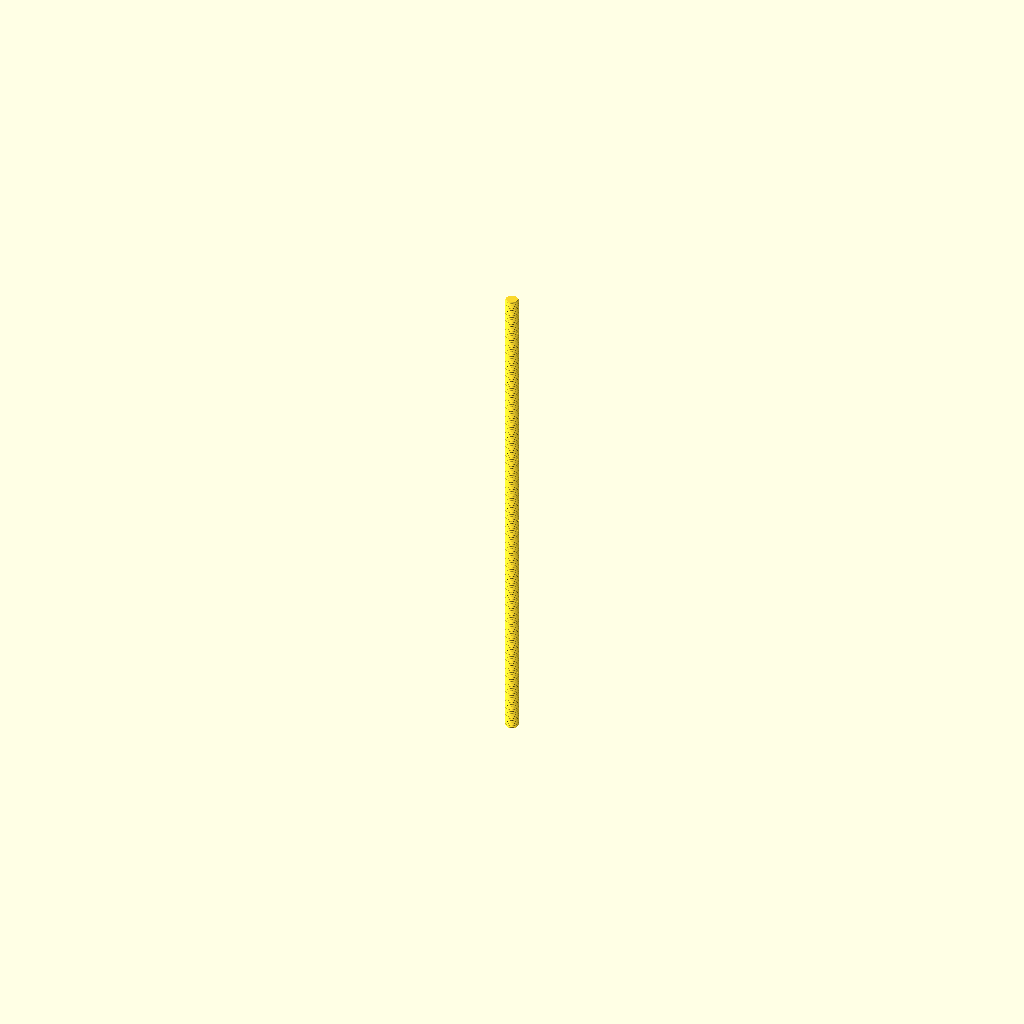
Cell 1 — every parameter at its default value.
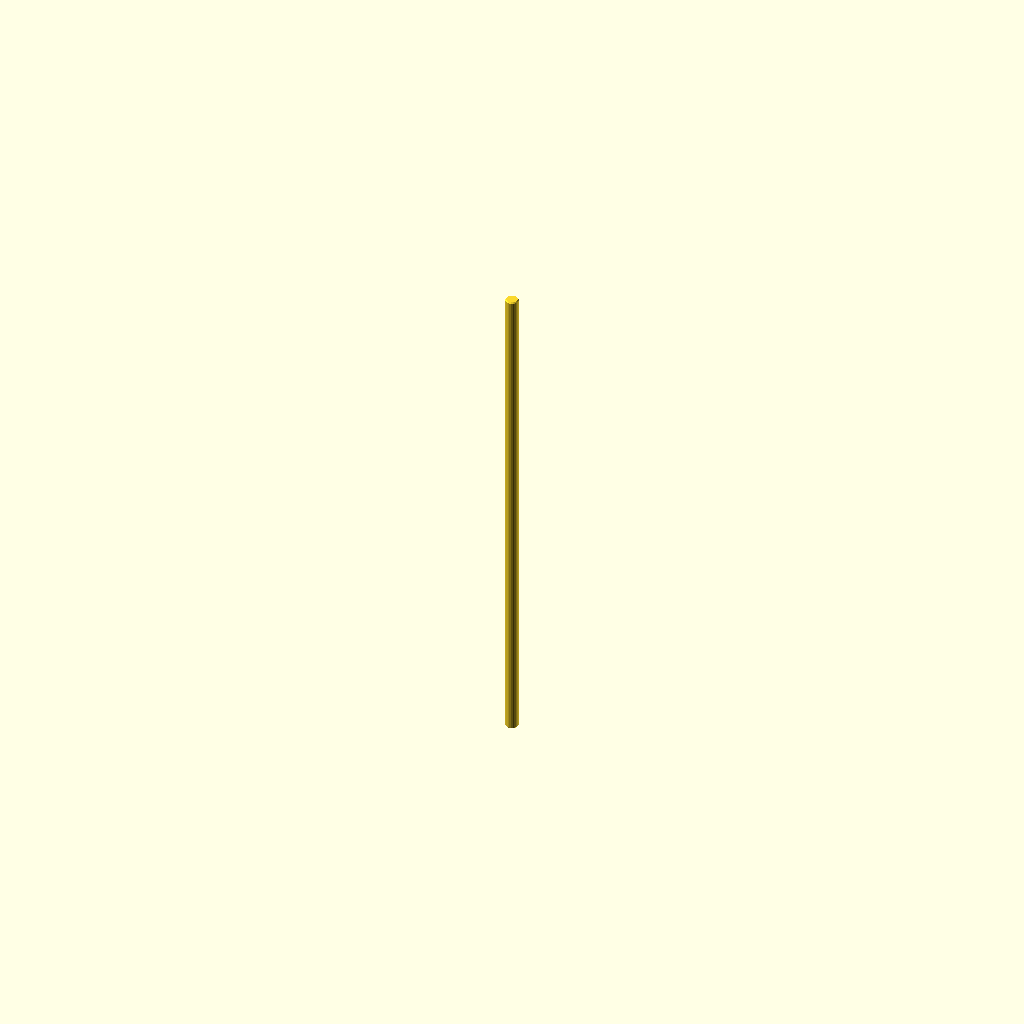
Cell 2 — display set to true, the other parameters unchanged.
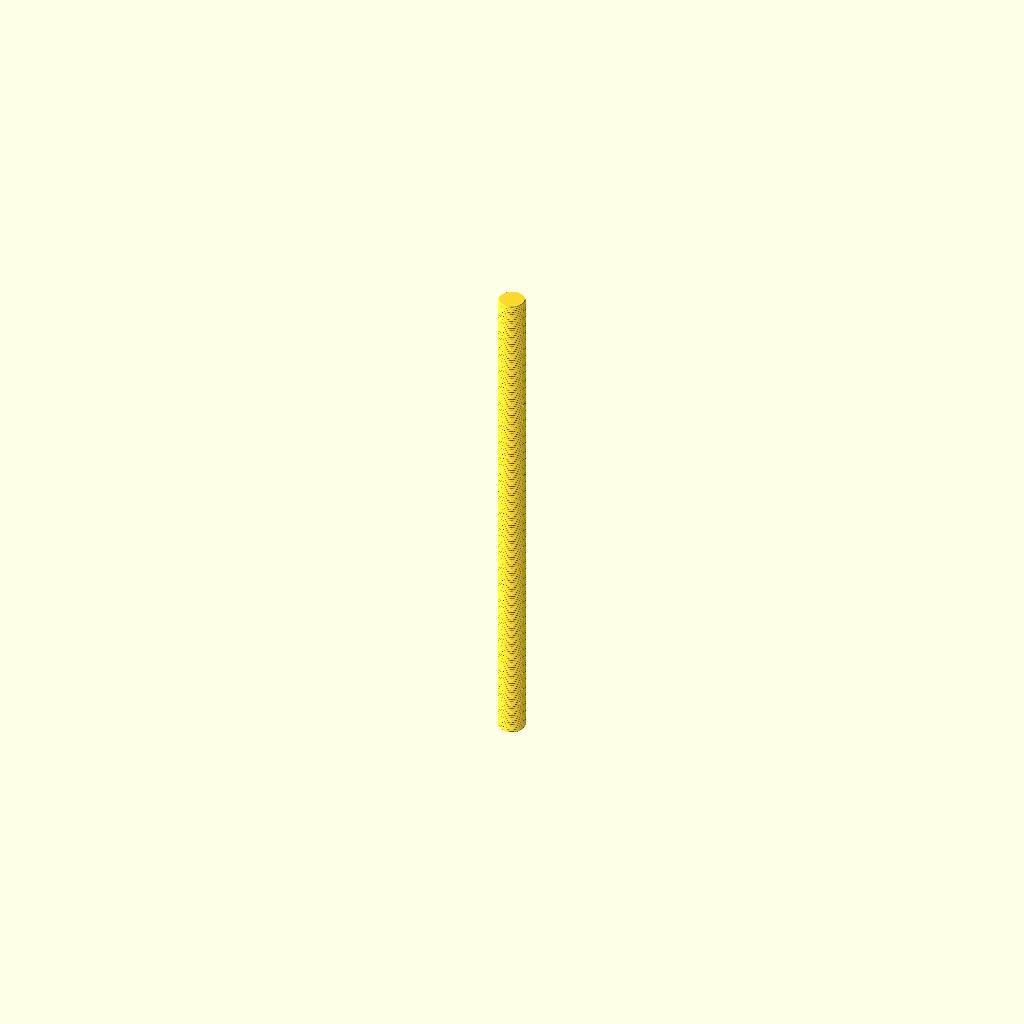
Cell 3 — diameter set to 16, the other parameters unchanged.
All cells are drawn from one camera (rotation 55°, 0°, 25°, orthographic, colour scheme Cornfield), so only the parameter changes between them.
OpenSCAD source file parts/hardware_threaded_rod_m8_300_mm_length/3dpr.scad:
// Generated from working.yaml; units mm; length is end-to-end.
// Nominal metric fully threaded rod, cut to catalogue length
diameter = 8.0;
length = 300.0;
pitch = 1.25;
chamfer = pitch/2;
display = false;
segments = display ? 24 : 48;
steps = display ? 2 : ceil(length/pitch*16);
function depth(phase) = let(q=abs(phase-floor(phase+0.5)), h=sqrt(3)/2*pitch, r=h/6)
    q <= 3/8 ? max(0,(q-1/16)*pitch*sqrt(3)) :
    17*h/24-r+sqrt(max(0,r*r-pow((0.5-q)*pitch,2)));
epsilon = max(0.000001,length*0.0000002);
zs = concat([0],
    [for(i=[1:steps-1]) let(z=i*length/steps) if(z>epsilon && z<chamfer-epsilon) z],
    [chamfer],
    [for(i=[1:steps-1]) let(z=i*length/steps) if(z>chamfer+epsilon && z<length-chamfer-epsilon) z],
    [length-chamfer],
    [for(i=[1:steps-1]) let(z=i*length/steps) if(z>length-chamfer+epsilon && z<length-epsilon) z],
    [length]);
nr = len(zs);
points = concat([for (z=zs) for (j=[0:segments-1])
    let(a=j*360/segments, r=min(diameter/2-(display ? 0 : depth(z/pitch-j/segments)),diameter/2-chamfer+min(z,length-z)))
    [r*cos(a),r*sin(a),z]], [[0,0,0],[0,0,length]]);
// OpenSCAD polyhedron face winding is clockwise when viewed from outside.
faces = concat(
    [for(i=[0:nr-2]) for(j=[0:segments-1]) let(a=i*segments+j,b=i*segments+(j+1)%segments) [a,b+segments,b]],
    [for(i=[0:nr-2]) for(j=[0:segments-1]) let(a=i*segments+j,b=i*segments+(j+1)%segments) [a,a+segments,b+segments]],
    [for(j=[0:segments-1]) [nr*segments,j,(j+1)%segments]],
    [for(j=[0:segments-1]) [nr*segments+1,(nr-1)*segments+(j+1)%segments,(nr-1)*segments+j]]);
polyhedron(points,faces,convexity=10);
Customizer parameters (derived from the source; name, type, default, range or options):
diameter: number, default 8
length: number, default 300
pitch: number, default 1.25
display: bool, default false
